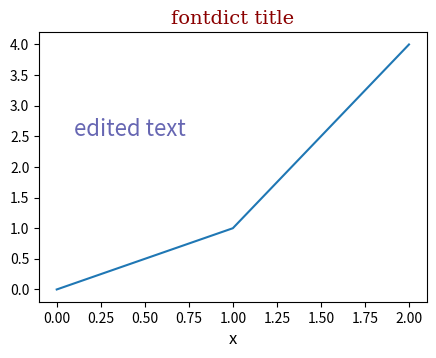

This chart was generated by the following Python code:
# fontdict usage (as in old code) and set_* methods on returned Text objects.
import matplotlib.pyplot as plt

font = {"family": "serif", "color": "darkred", "weight": "normal", "size": 14}
fig, ax = plt.subplots(figsize=(5, 3.5))
ax.plot([0, 1, 2], [0, 1, 4])
ax.set_title("fontdict title", fontdict=font)
ax.set_xlabel("x", fontdict={"size": 12, "style": "italic"})
t = ax.text(0.2, 3, "editable text")
t.set_fontsize(16)
t.set_color("navy")
t.set_alpha(0.6)
t.set_position((0.1, 2.5))
t.set_text("edited text")
print(t.get_text(), t.get_position(), t.get_fontsize(), ax.title.get_family())
fig.savefig("fontdict.png")
